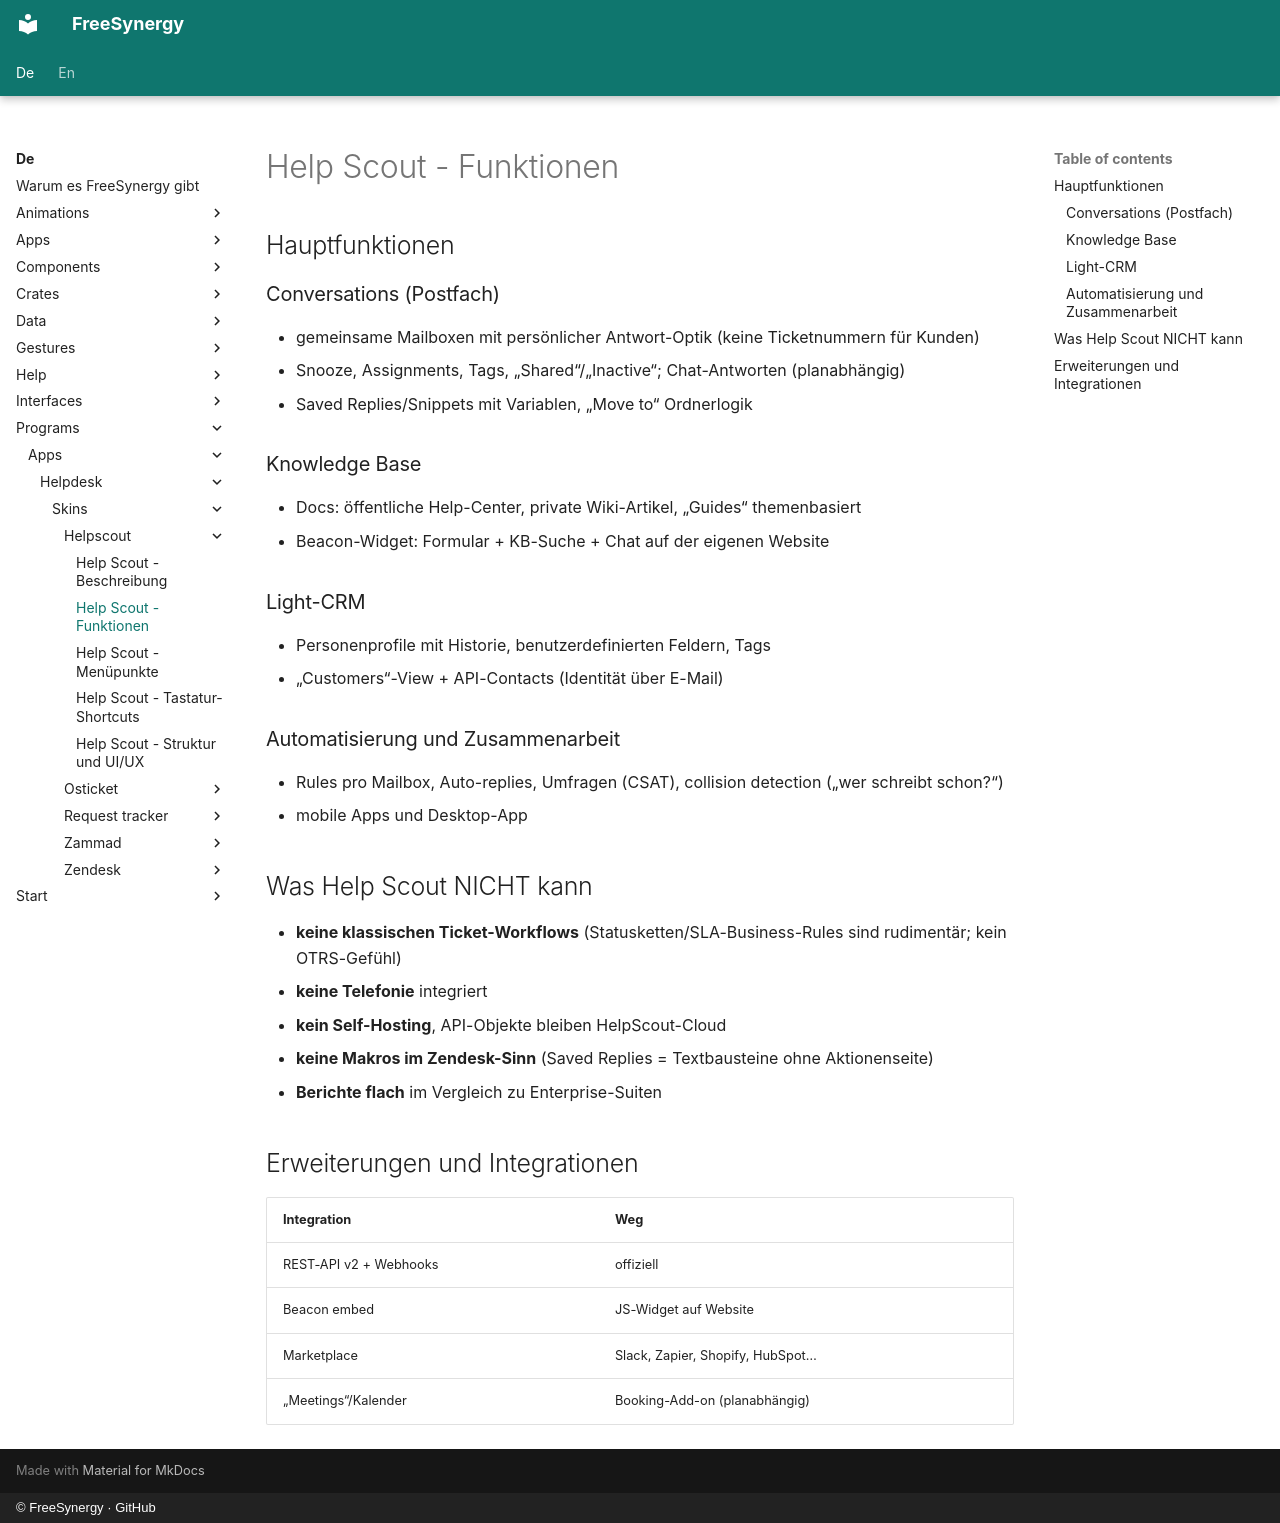

repository: FreeSynergy/fs-documentation · page: de/programs/apps/helpdesk/skins/helpscout/features/index.html · generator: mkdocs · copyright: © FreeSynergy · GitHub

# Help Scout - Funktionen

## Hauptfunktionen

### Conversations (Postfach)
- gemeinsame Mailboxen mit persönlicher Antwort-Optik (keine Ticketnummern für Kunden)
- Snooze, Assignments, Tags, „Shared“/„Inactive“; Chat-Antworten (planabhängig)
- Saved Replies/Snippets mit Variablen, „Move to“ Ordnerlogik

### Knowledge Base
- Docs: öffentliche Help-Center, private Wiki-Artikel, „Guides“ themenbasiert
- Beacon-Widget: Formular + KB-Suche + Chat auf der eigenen Website

### Light-CRM
- Personenprofile mit Historie, benutzerdefinierten Feldern, Tags
- „Customers“-View + API-Contacts (Identität über E-Mail)

### Automatisierung und Zusammenarbeit
- Rules pro Mailbox, Auto-replies, Umfragen (CSAT), collision detection („wer schreibt schon?“)
- mobile Apps und Desktop-App

## Was Help Scout NICHT kann

- **keine klassischen Ticket-Workflows** (Statusketten/SLA-Business-Rules sind rudimentär; kein OTRS-Gefühl)
- **keine Telefonie** integriert
- **kein Self-Hosting**, API-Objekte bleiben HelpScout-Cloud
- **keine Makros im Zendesk-Sinn** (Saved Replies = Textbausteine ohne Aktionenseite)
- **Berichte flach** im Vergleich zu Enterprise-Suiten

## Erweiterungen und Integrationen

| Integration | Weg |
|-------------|-----|
| REST-API v2 + Webhooks | offiziell |
| Beacon embed | JS-Widget auf Website |
| Marketplace | Slack, Zapier, Shopify, HubSpot… |
| „Meetings“/Kalender | Booking-Add-on (planabhängig) |
